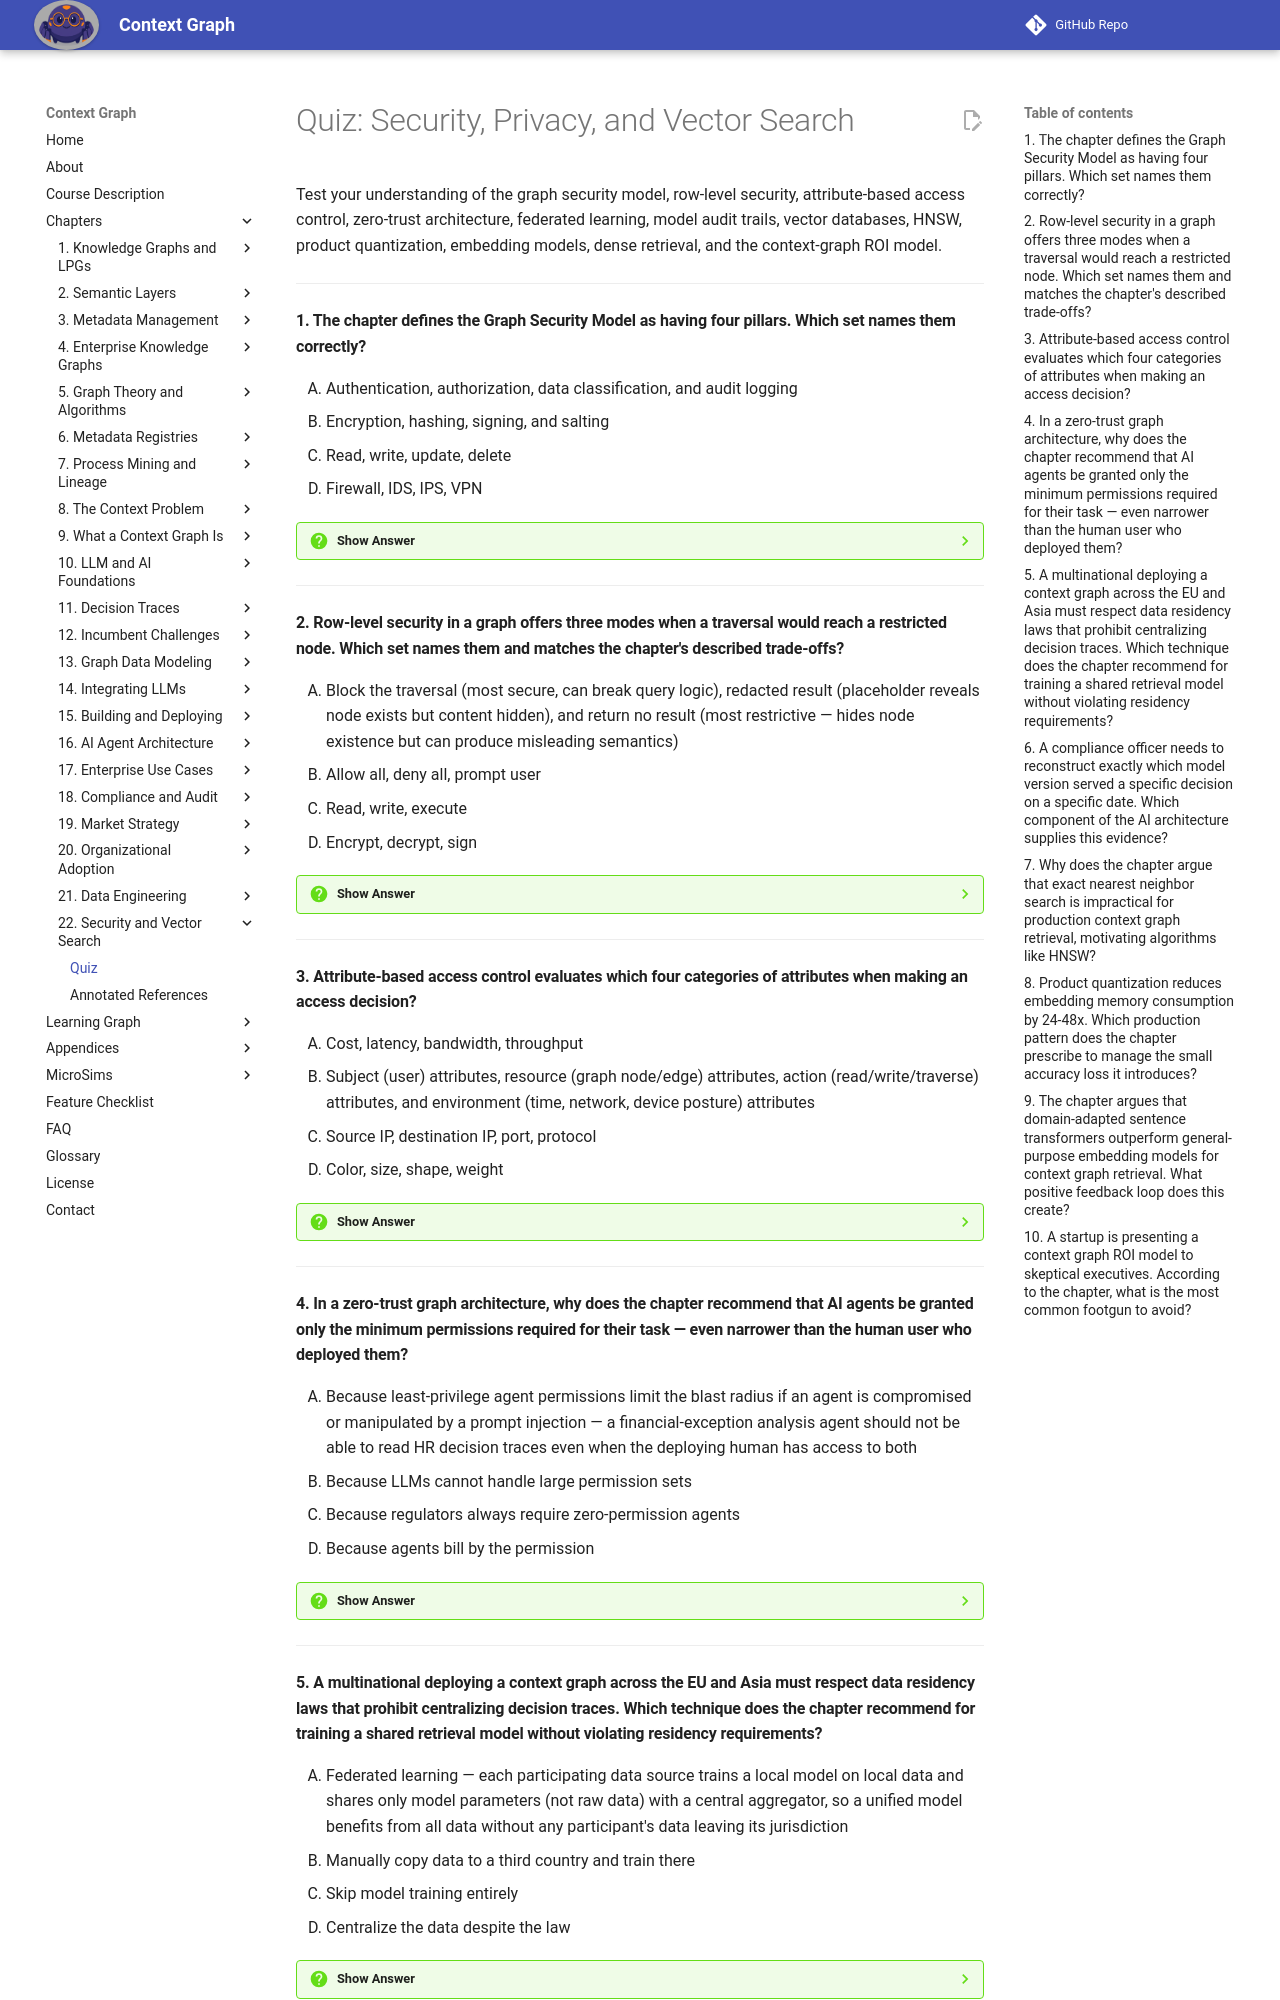

repository: dmccreary/context-graph · page: chapters/22-security-vector-search/quiz/index.html · generator: mkdocs

# Quiz: Security, Privacy, and Vector Search

Test your understanding of the graph security model, row-level security, attribute-based access control, zero-trust architecture, federated learning, model audit trails, vector databases, HNSW, product quantization, embedding models, dense retrieval, and the context-graph ROI model.

---

#### 1. The chapter defines the Graph Security Model as having four pillars. Which set names them correctly?

<div class="upper-alpha" markdown>
1. Authentication, authorization, data classification, and audit logging
2. Encryption, hashing, signing, and salting
3. Read, write, update, delete
4. Firewall, IDS, IPS, VPN
</div>

??? question "Show Answer"
    The correct answer is **A**. The chapter names these four components explicitly. The other options are unrelated security or system concepts.

    **Concept Tested:** Graph Security Model

---

#### 2. Row-level security in a graph offers three modes when a traversal would reach a restricted node. Which set names them and matches the chapter's described trade-offs?

<div class="upper-alpha" markdown>
1. Block the traversal (most secure, can break query logic), redacted result (placeholder reveals node exists but content hidden), and return no result (most restrictive — hides node existence but can produce misleading semantics)
2. Allow all, deny all, prompt user
3. Read, write, execute
4. Encrypt, decrypt, sign
</div>

??? question "Show Answer"
    The correct answer is **A**. The chapter names exactly these three modes with the trade-offs the question describes. The other options are unrelated.

    **Concept Tested:** Row-Level Security in Graph

---

#### 3. Attribute-based access control evaluates which four categories of attributes when making an access decision?

<div class="upper-alpha" markdown>
1. Cost, latency, bandwidth, throughput
2. Subject (user) attributes, resource (graph node/edge) attributes, action (read/write/traverse) attributes, and environment (time, network, device posture) attributes
3. Source IP, destination IP, port, protocol
4. Color, size, shape, weight
</div>

??? question "Show Answer"
    The correct answer is **B**. The chapter names exactly these four categories that make ABAC more expressive than role-based access control. The other options are unrelated.

    **Concept Tested:** Attribute-Based Access Control

---

#### 4. In a zero-trust graph architecture, why does the chapter recommend that AI agents be granted only the minimum permissions required for their task — even narrower than the human user who deployed them?

<div class="upper-alpha" markdown>
1. Because least-privilege agent permissions limit the blast radius if an agent is compromised or manipulated by a prompt injection — a financial-exception analysis agent should not be able to read HR decision traces even when the deploying human has access to both
2. Because LLMs cannot handle large permission sets
3. Because regulators always require zero-permission agents
4. Because agents bill by the permission
</div>

??? question "Show Answer"
    The correct answer is **A**. The chapter argues exactly this least-privilege rationale for agents. The other options misstate the reason.

    **Concept Tested:** Zero-Trust Graph Architecture

---

#### 5. A multinational deploying a context graph across the EU and Asia must respect data residency laws that prohibit centralizing decision traces. Which technique does the chapter recommend for training a shared retrieval model without violating residency requirements?

<div class="upper-alpha" markdown>
1. Federated learning — each participating data source trains a local model on local data and shares only model parameters (not raw data) with a central aggregator, so a unified model benefits from all data without any participant's data leaving its jurisdiction
2. Manually copy data to a third country and train there
3. Skip model training entirely
4. Centralize the data despite the law
</div>

??? question "Show Answer"
    The correct answer is **A**. The chapter prescribes federated learning specifically for cross-jurisdiction training. The other options violate the law or abandon the model.

    **Concept Tested:** Federated Learning

---
